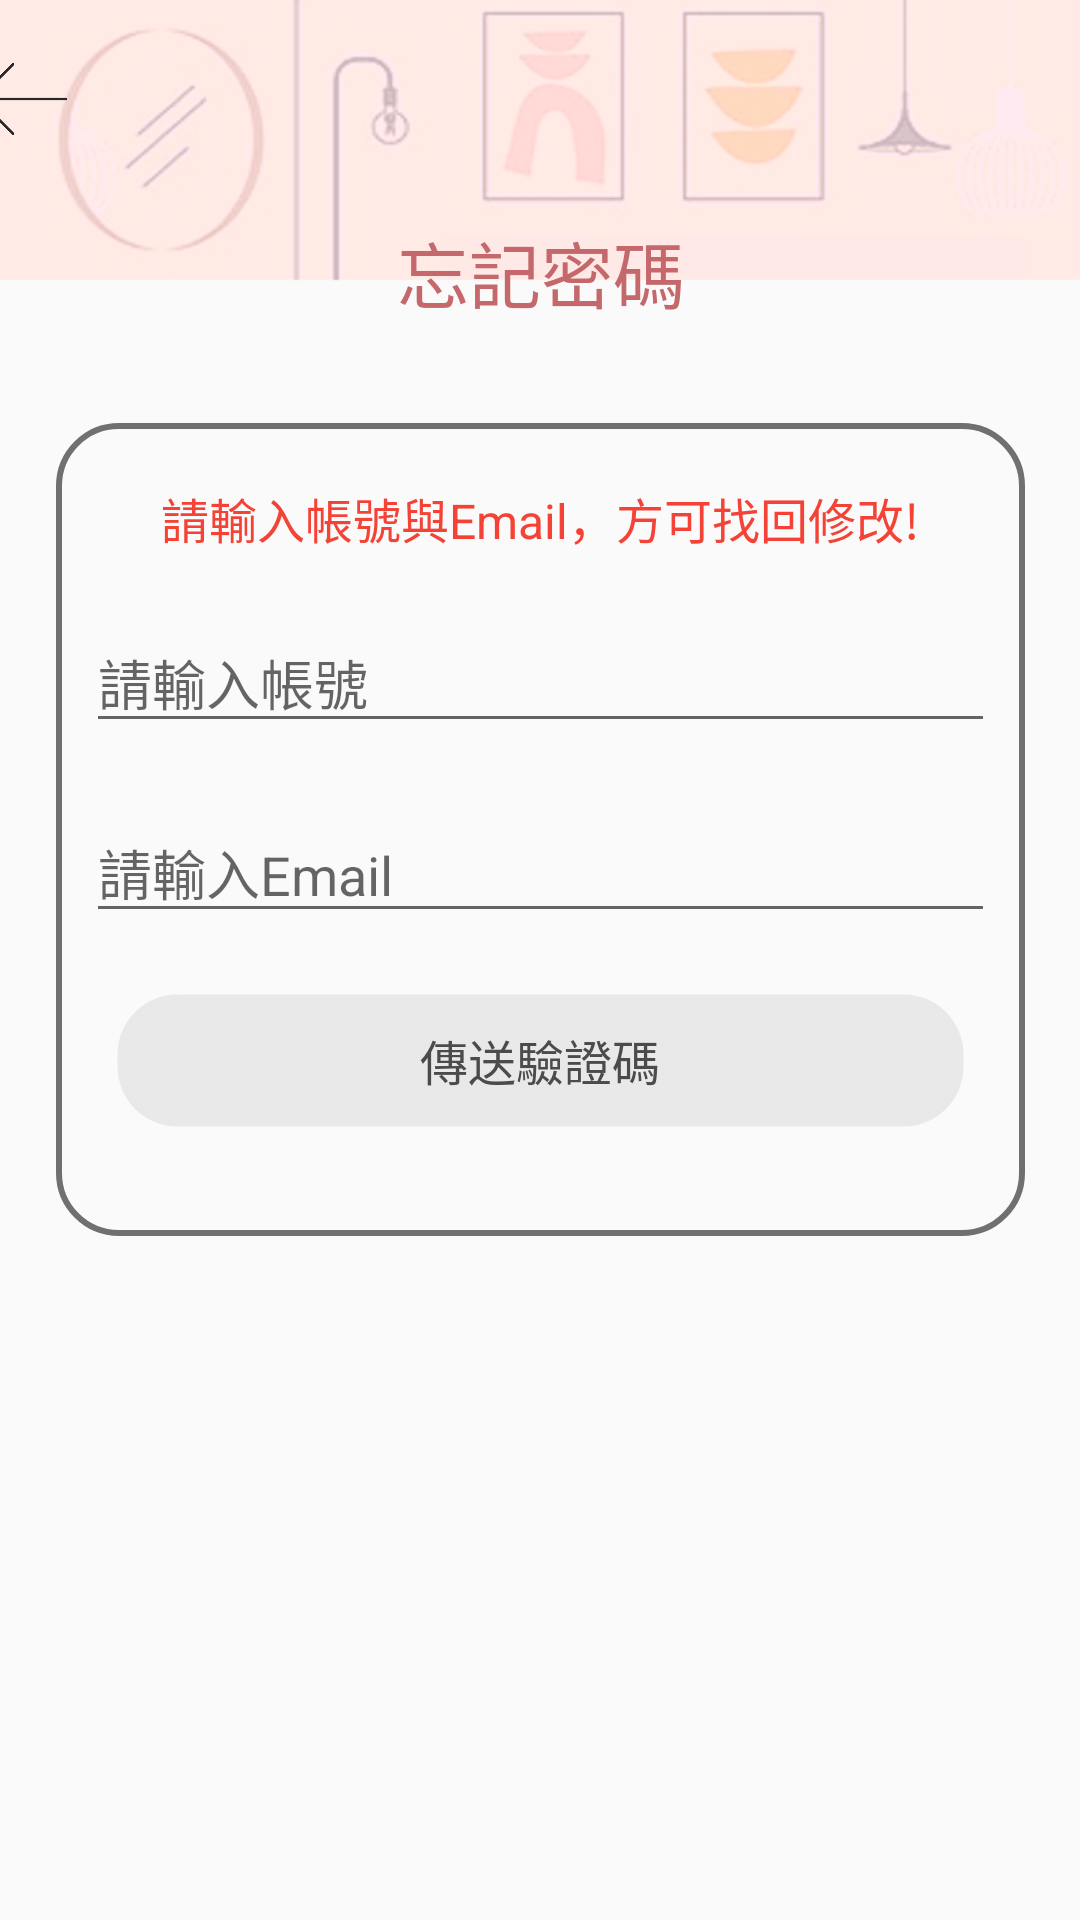

Write the Android layout XML for this screen, with the resource values it uses.
<!-- AndroidManifest.xml: application theme AppTheme -->
<!-- res/layout/activity_forgotpassword.xml -->
<?xml version="1.0" encoding="utf-8"?>

<android.support.constraint.ConstraintLayout xmlns:android="http://schemas.android.com/apk/res/android"
    xmlns:app="http://schemas.android.com/apk/res-auto"
    xmlns:tools="http://schemas.android.com/tools"
    android:layout_width="match_parent"
    android:layout_height="match_parent"
    android:background="@drawable/page_bg"
    tools:context=".ForgotPasswordActivity">

    <LinearLayout
        android:id="@+id/linearLayout10"
        android:layout_width="376dp"
        android:layout_height="115dp"
        android:layout_marginStart="8dp"
        android:layout_marginTop="8dp"
        android:layout_marginEnd="8dp"
        android:orientation="vertical"
        app:layout_constraintEnd_toEndOf="parent"
        app:layout_constraintStart_toStartOf="parent"
        app:layout_constraintTop_toTopOf="parent">

        <LinearLayout
            android:layout_width="match_parent"
            android:layout_height="50dp"
            android:orientation="horizontal">

            <ImageButton
                android:id="@+id/imageButtonBack"
                android:layout_width="30dp"
                android:layout_height="match_parent"
                android:background="#00FFFFFF"
                android:scaleType="fitCenter"
                android:src="@drawable/back_icon" />

        </LinearLayout>


        <TextView
            android:id="@+id/tvForgotPassword"
            android:layout_width="match_parent"
            android:layout_height="match_parent"
            android:layout_weight="4"
            android:gravity="center"
            android:text="忘記密碼"
            android:textColor="#C4686C"
            android:textSize="24sp" />

    </LinearLayout>

    <LinearLayout
        android:id="@+id/linearLayout9"
        android:layout_width="343dp"
        android:layout_height="649dp"
        android:layout_marginStart="8dp"
        android:layout_marginTop="8dp"
        android:layout_marginEnd="8dp"
        android:orientation="vertical"
        app:layout_constraintEnd_toEndOf="parent"
        app:layout_constraintStart_toStartOf="parent"
        app:layout_constraintTop_toBottomOf="@+id/linearLayout10">

        <LinearLayout
            android:layout_width="match_parent"
            android:layout_height="271dp"
            android:layout_margin="10dp"
            android:background="@drawable/example5"
            android:orientation="vertical">

            <TextView
                android:id="@+id/textView91"
                android:layout_width="match_parent"
                android:layout_height="wrap_content"
                android:layout_marginTop="10dp"
                android:layout_marginBottom="10dp"
                android:gravity="center"
                android:text="請輸入帳號與Email，方可找回修改!"
                android:textColor="#F44336"
                android:textSize="16sp" />

            <EditText
                android:id="@+id/editTextAcc"
                android:layout_width="match_parent"
                android:layout_height="wrap_content"
                android:layout_marginTop="10dp"
                android:layout_marginBottom="10dp"
                android:ems="10"
                android:hint="請輸入帳號"
                android:inputType="textPersonName" />

            <EditText
                android:id="@+id/editTextEmail"
                android:layout_width="match_parent"
                android:layout_height="wrap_content"
                android:layout_marginTop="10dp"
                android:layout_marginBottom="10dp"
                android:ems="10"
                android:hint="請輸入Email"
                android:inputType="textEmailAddress" />

            <Button
                android:id="@+id/buttonCheck"
                android:layout_width="match_parent"
                android:layout_height="45dp"
                android:layout_margin="10dp"
                android:background="@drawable/example4"
                android:text="傳送驗證碼"
                android:textColor="#4B4B4B"
                android:textSize="16sp" />
        </LinearLayout>

    </LinearLayout>
</android.support.constraint.ConstraintLayout>
<!-- resources referenced by this layout -->
<resources>
  <!-- drawable back_icon: png bitmap (drawable, 10631 bytes) -->
  <!-- drawable example4 (drawable) -->
  <?xml version="1.0" encoding="utf-8"?>
  
  <selector xmlns:android="http://schemas.android.com/apk/res/android">
      <item>
          <shape>
              
              <gradient
                  android:startColor="#4DC0C0C0"
                  android:centerColor="#4DC0C0C0"
                  android:endColor="#4DC0C0C0"
                  android:angle="270" />
  
              
              <stroke
                  android:width="1dp"
                  android:color="#00C0C0C0" />
  
              
              <corners android:radius="20dp" />
  
              <padding
                  android:left="10dp"
                  android:top="10dp"
                  android:right="10dp"
                  android:bottom="10dp" />
          </shape>
      </item>
  </selector>
  <!-- drawable example5 (drawable) -->
  <?xml version="1.0" encoding="utf-8"?>
  
  <selector xmlns:android="http://schemas.android.com/apk/res/android">
      <item>
          <shape>
              
              <gradient
                  android:startColor="#00C0C0C0"
                  android:centerColor="#00C0C0C0"
                  android:endColor="#00C0C0C0"
                  android:angle="270" />
  
              
              <stroke
                  android:width="2dp"
                  android:color="#707070" />
  
              
              <corners android:radius="20dp" />
  
              <padding
                  android:left="10dp"
                  android:top="10dp"
                  android:right="10dp"
                  android:bottom="10dp" />
          </shape>
      </item>
  </selector>
  <!-- drawable page_bg: png bitmap (drawable, 79797 bytes) -->
  <style name="AppTheme" parent="Theme.AppCompat.Light.DarkActionBar">
          
          
          <item name="colorAccent">@color/colorAccent</item>
      </style>
  <!-- not gathered from this repository: default colours our renderer supplied (Android Studio template values) -->
  <color name="colorAccent">#FF03DAC5</color>
</resources>
